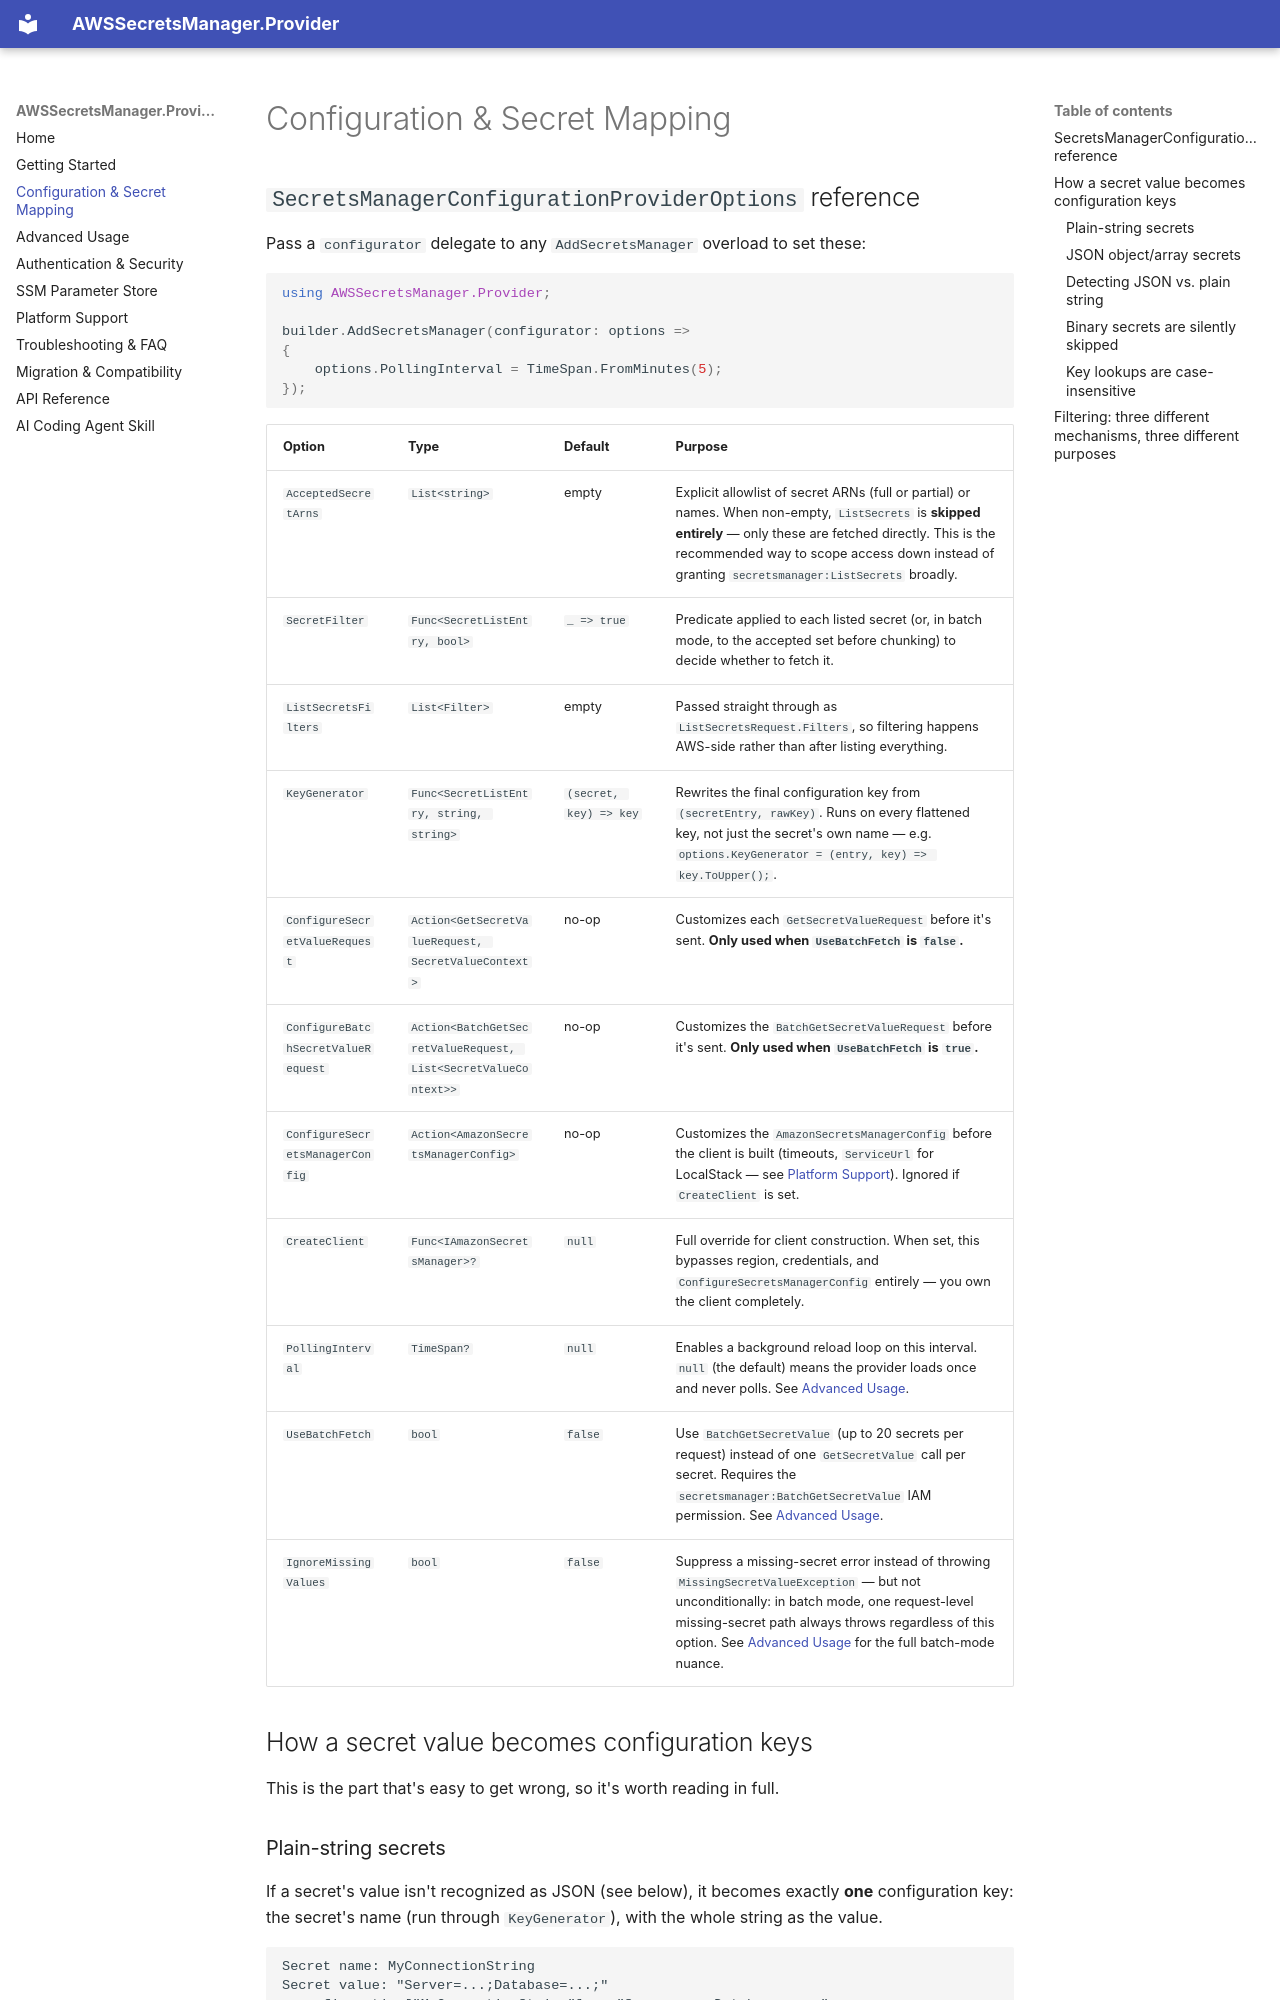

repository: LayeredCraft/aws-secrets-manager-provider · page: configuration/index.html · generator: mkdocs

# Configuration & Secret Mapping

## `SecretsManagerConfigurationProviderOptions` reference

Pass a `configurator` delegate to any `AddSecretsManager` overload to set these:

```csharp
using AWSSecretsManager.Provider;

builder.AddSecretsManager(configurator: options =>
{
    options.PollingInterval = TimeSpan.FromMinutes(5);
});
```

| Option | Type | Default | Purpose |
|---|---|---|---|
| `AcceptedSecretArns` | `List<string>` | empty | Explicit allowlist of secret ARNs (full or partial) or names. When non-empty, `ListSecrets` is **skipped entirely** — only these are fetched directly. This is the recommended way to scope access down instead of granting `secretsmanager:ListSecrets` broadly. |
| `SecretFilter` | `Func<SecretListEntry, bool>` | `_ => true` | Predicate applied to each listed secret (or, in batch mode, to the accepted set before chunking) to decide whether to fetch it. |
| `ListSecretsFilters` | `List<Filter>` | empty | Passed straight through as `ListSecretsRequest.Filters`, so filtering happens AWS-side rather than after listing everything. |
| `KeyGenerator` | `Func<SecretListEntry, string, string>` | `(secret, key) => key` | Rewrites the final configuration key from `(secretEntry, rawKey)`. Runs on every flattened key, not just the secret's own name — e.g. `options.KeyGenerator = (entry, key) => key.ToUpper();`. |
| `ConfigureSecretValueRequest` | `Action<GetSecretValueRequest, SecretValueContext>` | no-op | Customizes each `GetSecretValueRequest` before it's sent. **Only used when `UseBatchFetch` is `false`.** |
| `ConfigureBatchSecretValueRequest` | `Action<BatchGetSecretValueRequest, List<SecretValueContext>>` | no-op | Customizes the `BatchGetSecretValueRequest` before it's sent. **Only used when `UseBatchFetch` is `true`.** |
| `ConfigureSecretsManagerConfig` | `Action<AmazonSecretsManagerConfig>` | no-op | Customizes the `AmazonSecretsManagerConfig` before the client is built (timeouts, `ServiceUrl` for LocalStack — see [Platform Support](platform-support.md)). Ignored if `CreateClient` is set. |
| `CreateClient` | `Func<IAmazonSecretsManager>?` | `null` | Full override for client construction. When set, this bypasses region, credentials, and `ConfigureSecretsManagerConfig` entirely — you own the client completely. |
| `PollingInterval` | `TimeSpan?` | `null` | Enables a background reload loop on this interval. `null` (the default) means the provider loads once and never polls. See [Advanced Usage](advanced.md). |
| `UseBatchFetch` | `bool` | `false` | Use `BatchGetSecretValue` (up to 20 secrets per request) instead of one `GetSecretValue` call per secret. Requires the `secretsmanager:BatchGetSecretValue` IAM permission. See [Advanced Usage](advanced.md). |
| `IgnoreMissingValues` | `bool` | `false` | Suppress a missing-secret error instead of throwing `MissingSecretValueException` — but not unconditionally: in batch mode, one request-level missing-secret path always throws regardless of this option. See [Advanced Usage](advanced.md) for the full batch-mode nuance. |

## How a secret value becomes configuration keys

This is the part that's easy to get wrong, so it's worth reading in full.

### Plain-string secrets

If a secret's value isn't recognized as JSON (see below), it becomes exactly **one** configuration key: the secret's name (run through `KeyGenerator`), with the whole string as the value.

```
Secret name: MyConnectionString
Secret value: "Server=...;Database=...;"
→ configuration["MyConnectionString"] == "Server=...;Database=...;"
```
